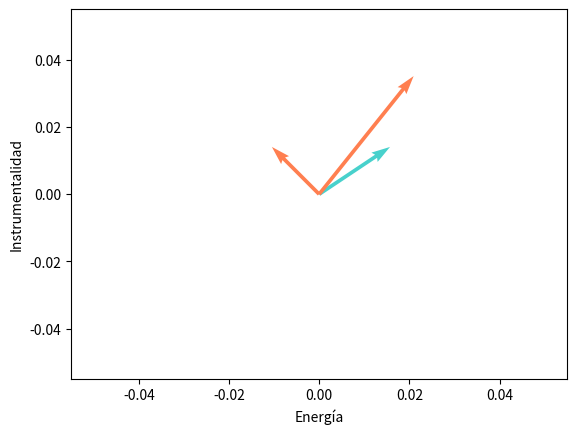

The matplotlib source for this figure:

import numpy as np
import matplotlib.pyplot as plt
from matplotlib.backends.backend_agg import FigureCanvasAgg as FigureCanvas

# Datos de ejemplo
V = np.array([[3, 2], [-2, 2], [4, 5]])
nombres_canciones = ['Canción A', 'Canción B', 'Canción C']

origin = np.array([[0, 0, 0], [0, 0, 0]])  # Punto de origen

fig, ax = plt.subplots()
ax.quiver(*origin, V[:, 0], V[:, 1], color=['mediumturquoise', 'coral', 'coral'], scale=21)

for i, nombre in enumerate(nombres_canciones):
    print("A")
    ax.annotate(nombre, xy=(V[i, 0], V[i, 1]))

ax.set_xlabel('Energía')
ax.set_ylabel('Instrumentalidad')

plt.show()


